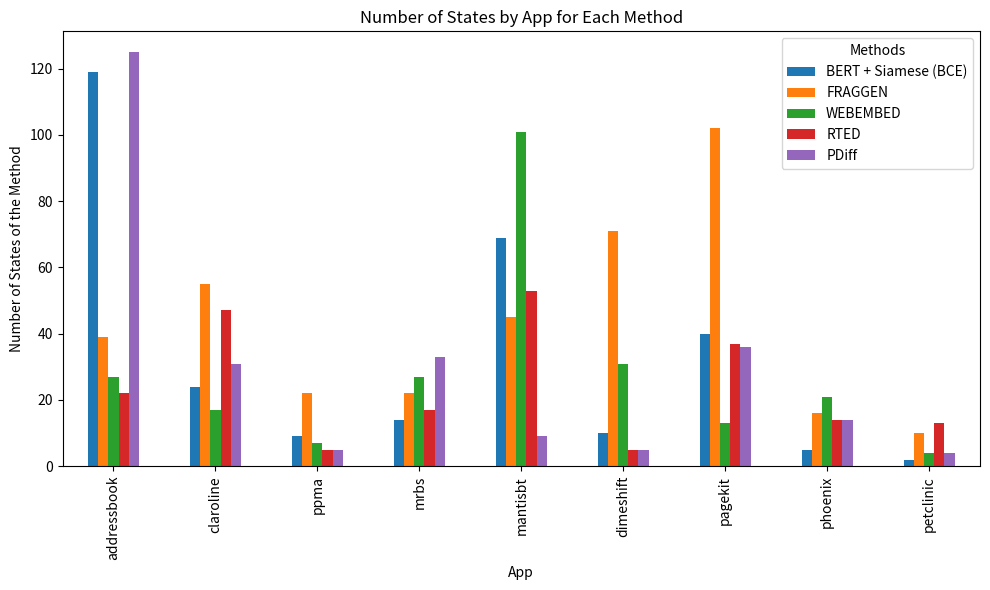

Source code (Python):
import matplotlib.pyplot as plt
import pandas as pd

# Prepare the data
data = {
    'App': [
        'addressbook', 'claroline', 'ppma', 'mrbs', 'mantisbt',
        'dimeshift', 'pagekit', 'phoenix', 'petclinic'
    ],
    'BERT + Siamese (BCE)': [119, 24, 9, 14, 69, 10, 40, 5, 2],
    'FRAGGEN': [39, 55, 22, 22, 45, 71, 102, 16, 10],
    'WEBEMBED': [27, 17, 7, 27, 101, 31, 13, 21, 4],
    'RTED': [22, 47, 5, 17, 53, 5, 37, 14, 13],
    'PDiff': [125, 31, 5, 33, 9, 5, 36, 14, 4]
}

# Create a DataFrame
df = pd.DataFrame(data)

# Set 'App' as the index so it's used as the x-axis
df.set_index('App', inplace=True)

# Plot each column (method) as a bar chart
ax = df.plot(kind='bar', figsize=(10, 6))

# Set chart labels and title
ax.set_xlabel('App')
ax.set_ylabel('Number of States of the Method')
ax.set_title('Number of States by App for Each Method')

# Show the legend and plot
plt.legend(title='Methods')
plt.tight_layout()
plt.show()
